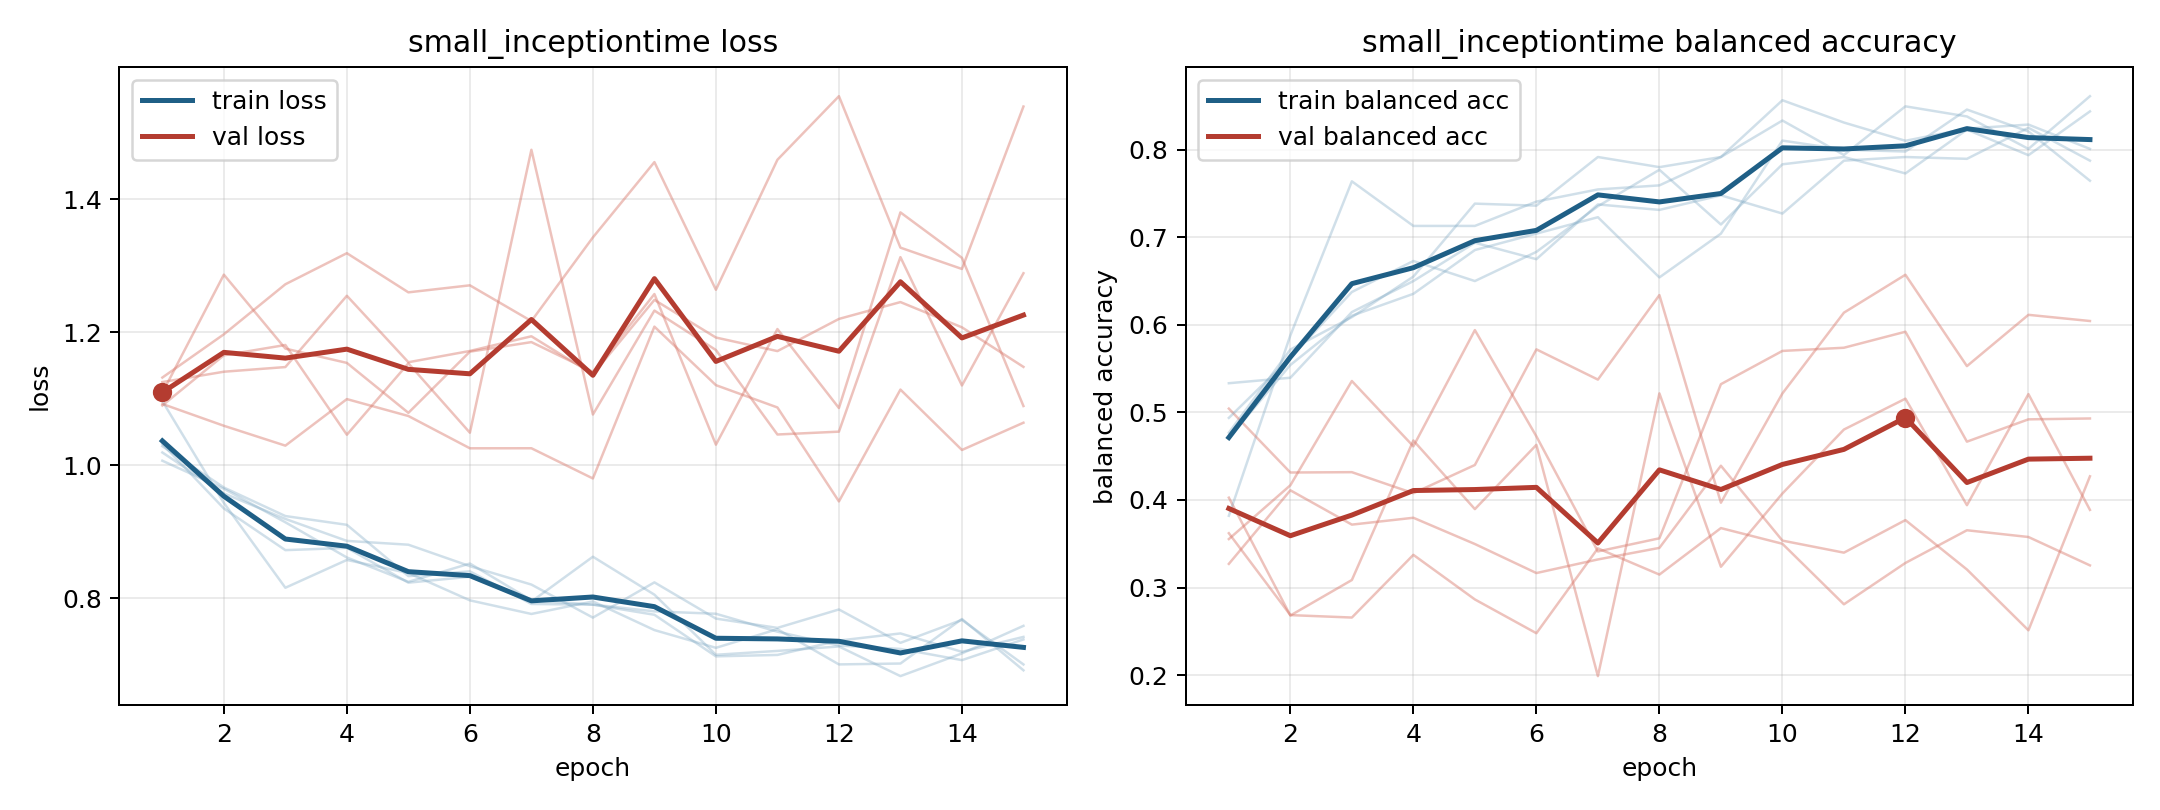

Data behind this chart, as committed beside it:
model, fold, epoch, train_loss, train_balanced_accuracy, val_loss, val_balanced_accuracy
small_inceptiontime, 1, 1, 1.029, 0.4769, 1.109, 0.3554
small_inceptiontime, 1, 2, 0.9666, 0.5718, 1.287, 0.4168
small_inceptiontime, 1, 3, 0.9237, 0.6088, 1.175, 0.5359
small_inceptiontime, 1, 4, 0.9105, 0.6551, 1.154, 0.4613
small_inceptiontime, 1, 5, 0.8334, 0.7384, 1.079, 0.594
small_inceptiontime, 1, 6, 0.8406, 0.7361, 1.171, 0.4727
small_inceptiontime, 1, 7, 0.7915, 0.7917, 1.185, 0.3412
small_inceptiontime, 1, 8, 0.7905, 0.7801, 1.14, 0.3562
small_inceptiontime, 1, 9, 0.7753, 0.7917, 1.257, 0.5322
small_inceptiontime, 1, 10, 0.7128, 0.8565, 1.031, 0.5702
small_inceptiontime, 1, 11, 0.7149, 0.831, 1.205, 0.5738
small_inceptiontime, 1, 12, 0.7365, 0.8102, 1.086, 0.5921
small_inceptiontime, 1, 13, 0.7472, 0.8241, 1.38, 0.4666
small_inceptiontime, 1, 14, 0.7196, 0.8287, 1.312, 0.4921
small_inceptiontime, 1, 15, 0.742, 0.8009, 1.089, 0.4931
small_inceptiontime, 2, 1, 1.032, 0.4708, 1.09, 0.4026
small_inceptiontime, 2, 2, 0.9351, 0.5542, 1.165, 0.2681
small_inceptiontime, 2, 3, 0.8725, 0.6104, 1.181, 0.3086
small_inceptiontime, 2, 4, 0.8758, 0.6354, 1.046, 0.4679
small_inceptiontime, 2, 5, 0.8236, 0.6854, 1.153, 0.3896
small_inceptiontime, 2, 6, 0.8325, 0.7042, 1.049, 0.4629
small_inceptiontime, 2, 7, 0.7952, 0.7229, 1.474, 0.1989
small_inceptiontime, 2, 8, 0.8626, 0.6542, 1.076, 0.5217
small_inceptiontime, 2, 9, 0.8055, 0.7042, 1.233, 0.3237
small_inceptiontime, 2, 10, 0.7151, 0.8104, 1.173, 0.4074
small_inceptiontime, 2, 11, 0.721, 0.8, 1.046, 0.4804
small_inceptiontime, 2, 12, 0.7276, 0.7979, 1.051, 0.5157
small_inceptiontime, 2, 13, 0.6831, 0.8458, 1.313, 0.3941
small_inceptiontime, 2, 14, 0.7172, 0.8208, 1.12, 0.5209
small_inceptiontime, 2, 15, 0.7586, 0.7646, 1.289, 0.3887
small_inceptiontime, 3, 1, 1.097, 0.3819, 1.132, 0.327
small_inceptiontime, 3, 2, 0.9435, 0.588, 1.197, 0.4111
small_inceptiontime, 3, 3, 0.8159, 0.7639, 1.272, 0.3719
small_inceptiontime, 3, 4, 0.8577, 0.713, 1.319, 0.3797
small_inceptiontime, 3, 5, 0.8381, 0.713, 1.26, 0.3497
small_inceptiontime, 3, 6, 0.797, 0.7407, 1.271, 0.3165
small_inceptiontime, 3, 7, 0.7765, 0.7546, 1.217, 0.3321
small_inceptiontime, 3, 8, 0.7953, 0.7593, 1.343, 0.3453
small_inceptiontime, 3, 9, 0.7523, 0.7917, 1.456, 0.4391
small_inceptiontime, 3, 10, 0.7256, 0.8333, 1.264, 0.3536
small_inceptiontime, 3, 11, 0.7536, 0.794, 1.459, 0.3398
small_inceptiontime, 3, 12, 0.7007, 0.8495, 1.555, 0.377
small_inceptiontime, 3, 13, 0.702, 0.838, 1.327, 0.3206
small_inceptiontime, 3, 14, 0.7689, 0.8009, 1.295, 0.2512
small_inceptiontime, 3, 15, 0.6918, 0.8611, 1.539, 0.427
small_inceptiontime, 4, 1, 1.007, 0.5333, 1.092, 0.5043
small_inceptiontime, 4, 2, 0.9647, 0.5396, 1.059, 0.4314
small_inceptiontime, 4, 3, 0.9143, 0.6146, 1.03, 0.4318
small_inceptiontime, 4, 4, 0.8614, 0.65, 1.1, 0.4077
small_inceptiontime, 4, 5, 0.8248, 0.6937, 1.074, 0.44
small_inceptiontime, 4, 6, 0.8523, 0.675, 1.026, 0.572
small_inceptiontime, 4, 7, 0.7972, 0.7375, 1.026, 0.5375
small_inceptiontime, 4, 8, 0.7906, 0.7313, 0.9802, 0.634
small_inceptiontime, 4, 9, 0.7804, 0.7479, 1.208, 0.3969
small_inceptiontime, 4, 10, 0.7768, 0.7271, 1.121, 0.5217
small_inceptiontime, 4, 11, 0.7499, 0.7875, 1.087, 0.6139
small_inceptiontime, 4, 12, 0.729, 0.7917, 0.9457, 0.6572
small_inceptiontime, 4, 13, 0.7239, 0.7896, 1.114, 0.5529
small_inceptiontime, 4, 14, 0.7071, 0.825, 1.023, 0.6114
small_inceptiontime, 4, 15, 0.7382, 0.7875, 1.064, 0.6044
... 15 more rows
